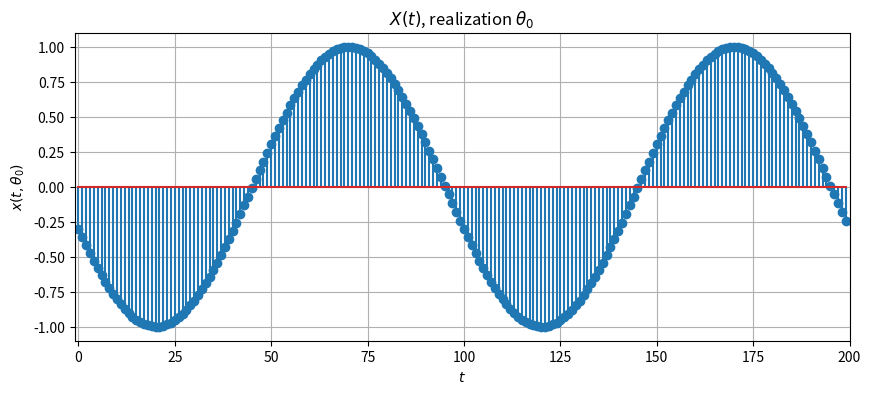
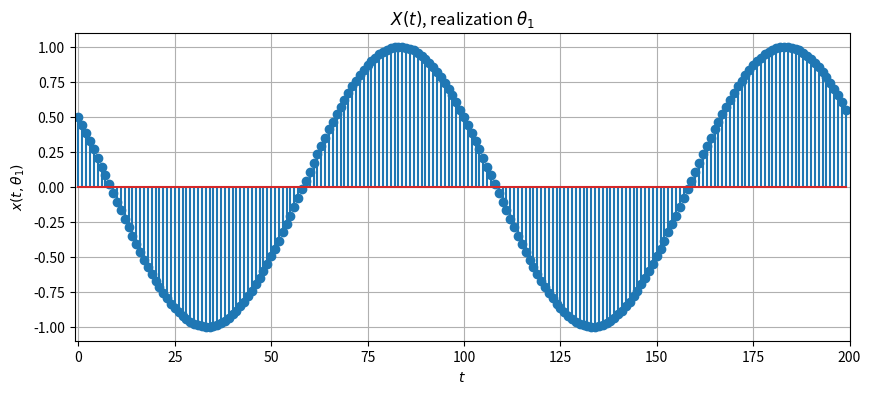
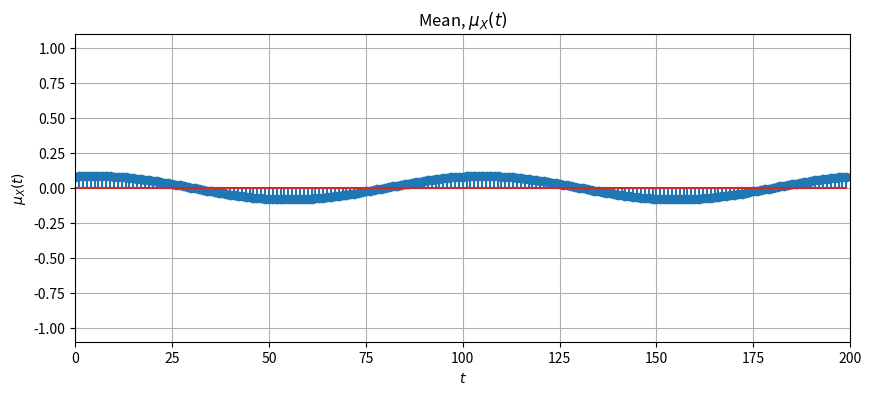
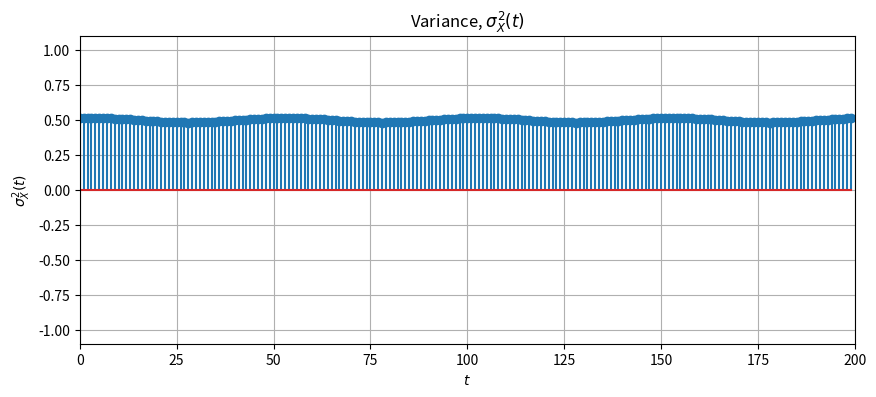
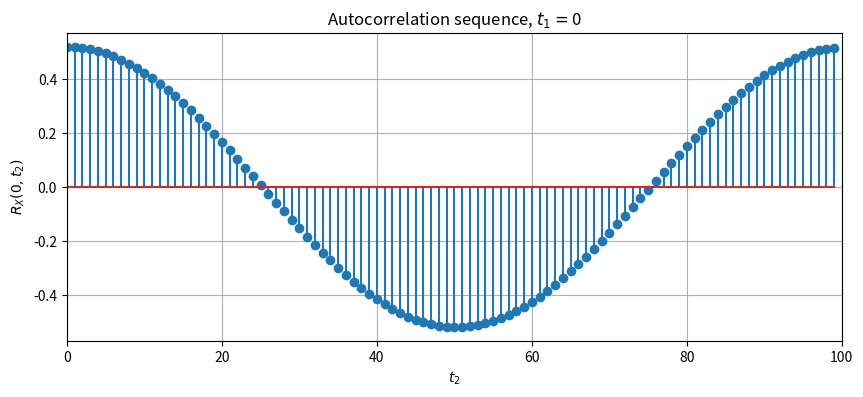
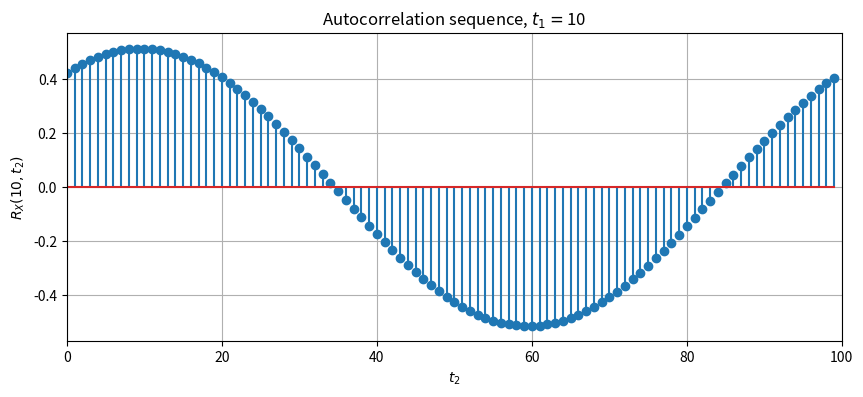
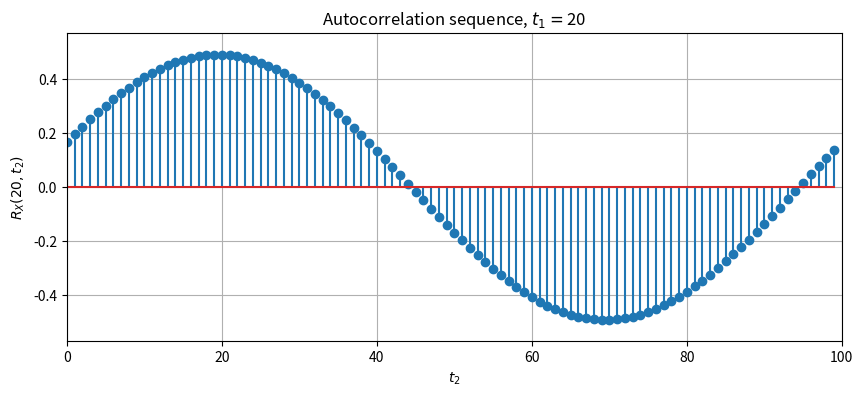
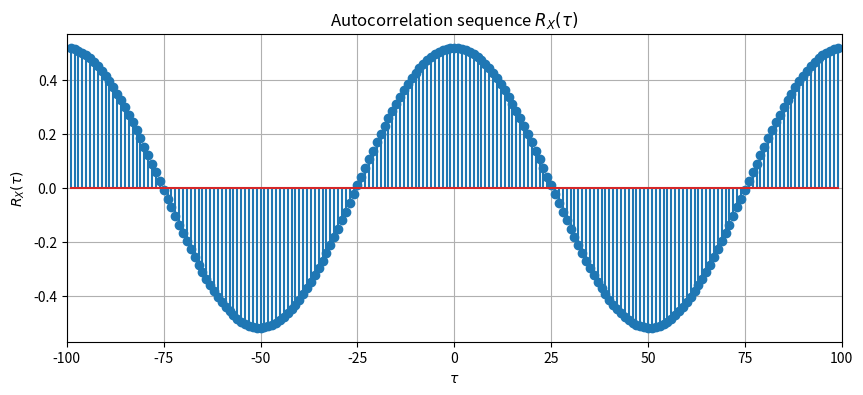
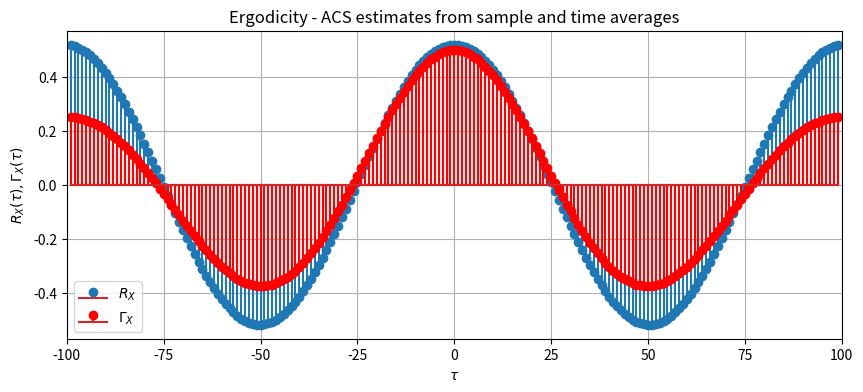
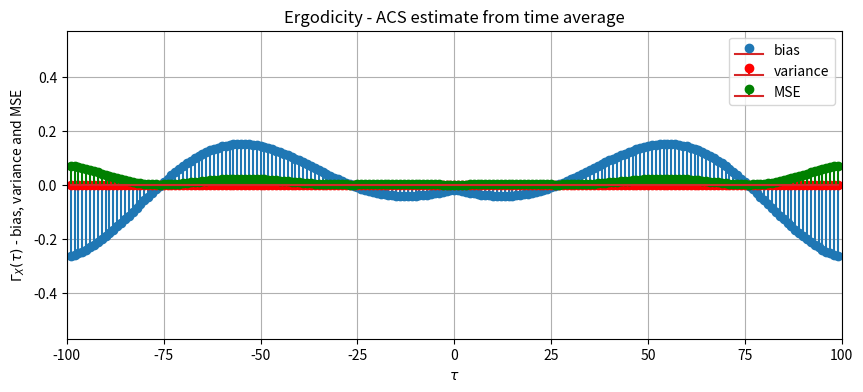
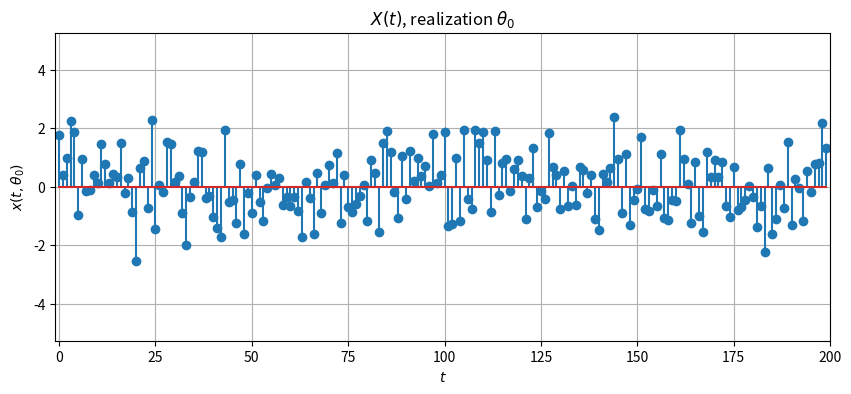
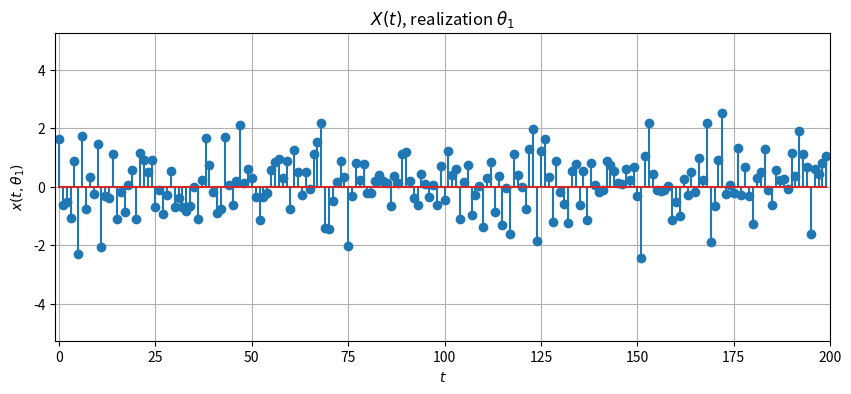

Generate these figures, in order, with matplotlib:
#%matplotlib inline
import numpy as np
import matplotlib.pyplot as plt

pi = np.pi

K = 100      # number of realizations
T = 200      # total length of signal
T0 = 100     # signal period in samples
Tplot = 200  # samples to plot
X = np.zeros((K, T))
             
# generate random realizations
for i in range(K): # same as "for i in np.arange(K):" in this case
    np.random.seed(i)
    X[i, :] = np.sin(2*pi*np.arange(T)/T0 + 2*pi*np.random.random())

Xabsmax = np.max(abs(X))

# plot two signal realizations
for i in range(2):
    plt.figure(figsize = (10, 4))
    plt.stem(X[i, range(Tplot)])
    plt.xlabel('$t$')
    plt.ylabel(r'$x(t, \theta_' + str(i) + ')$')
    plt.title(r'$X(t)$, realization $\theta_' + str(i) + '$')
    plt.axis([-1,Tplot, -1.1*Xabsmax, 1.1*Xabsmax])
    plt.grid()
    

Tval = np.arange(T)
mu = np.zeros(T)
sg2 = np.zeros(T)

mu = X.mean(axis = 0) # compute average over realizations (axis = 0)
X2 = X**2
sg2 = X2.mean(axis = 0) - mu**2

# plot mean
plt.figure(figsize = (10, 4))
plt.stem(Tval, mu)
plt.xlabel('$t$')
plt.ylabel('$\mu_X(t)$')
plt.title('Mean, $\mu_X(t)$')
plt.axis([0, T, -1.1*Xabsmax, 1.1*Xabsmax]);
plt.grid()
    
# plot variance
plt.figure(figsize = (10, 4))
plt.stem(Tval, sg2)
plt.xlabel('$t$')
plt.ylabel('$\sigma_X^2(t)$')
plt.title('Variance, $\sigma_X^2(t)$')
plt.axis([0, T, -1.1*Xabsmax, 1.1*Xabsmax]);
plt.grid()

T1 = 21   # maximum number of lags in t1
T2 = 100  # number of lags in t2

T1val = np.array([0, 10, 20])
T2val = np.arange(T2)
Rx = np.zeros((T1, T2))

for t1 in T1val:
    for t2 in T2val: # same as "for t in range(T2):" in this case
        c = 0
        for k in range(K):
            c += X[k, t1]*X[k, t2]
        Rx[t1, t2] = c/K
        
Rxabsmax = abs(Rx).max()

# plot ACS
for t1 in T1val:
    plt.figure(figsize = (10, 4))
    plt.stem(T2val, Rx[t1, :])
    plt.xlabel('$t_2$')
    plt.ylabel('$R_X(' + str(t1) + ', t_2)$')
    plt.title('Autocorrelation sequence, $t_1 = $' + str(t1))
    plt.axis([0, T2, -1.1*Rxabsmax, 1.1*Rxabsmax]);
    plt.grid()

print('>>> Lag tau = 0')
print('R_X(0, 0) = ', round(Rx[0, 0], 4))
print('R_X(10, 10) = ', round(Rx[10, 10],4))
print('R_X(20, 20) = ', round(Rx[20, 20],4))

print('>>> Lag tau = 10')
print('R_X(0, 10) = ', round(Rx[0, 10],4))
print('R_X(10, 20) = ', round(Rx[10, 20], 4))
print('R_X(20, 30) = ', round(Rx[20, 30], 4))

print('>>> Lag tau = 20')
print('R_X(0, 20) = ', round(Rx[0, 20], 4))
print('R_X(10, 30) = ', round(Rx[10, 30], 4))
print('R_X(20, 40) = ', round(Rx[20, 40], 4))


Rxtau = Rx[0, :]
Rxtau = np.concatenate((Rxtau[range(T2-1, 0, -1)], Rxtau)) # exploit even symmetry to get negative lag values
tau = np.arange(-T2+1, T2)

plt.figure(figsize = (10, 4))
plt.stem(tau, Rxtau)
plt.xlabel(r'$\tau$')
plt.ylabel(r'$R_X(\tau)$')
plt.title(r'Autocorrelation sequence $R_X(\tau)$')
plt.axis([-T2, T2, -1.1*max(abs(Rxtau)), 1.1*max(abs(Rxtau))]);
plt.grid()

m = X.mean(axis = 1)          # compute average along time (axis = 1)
Gamma = np.zeros((K, 2*T2-1))

for k in range(K):
    for i in range(-T2+1, T2):
        for t in range(max([0, -i]), min([T, T-i])):
            Gamma[k, T2-1+i] += X[k, t]*X[k, t+i]

Gamma /= T

k = 0   # chosen realization for visualization
print('m_X = ', round(m[k], 4))
print('mu_X = ', round(mu.mean(), 4))

plt.figure(figsize = (10, 4))
plt.stem(tau, Rxtau)
plt.stem(tau, Gamma[k,:], 'r')
plt.xlabel(r'$\tau$')
plt.ylabel(r'$R_X(\tau), \Gamma_X(\tau)$')
plt.title('Ergodicity - ACS estimates from sample and time averages')
plt.legend(('$R_X$', '$\Gamma_X$'))
plt.axis([-T2, T2, -1.1*max(abs(Rxtau)), 1.1*max(abs(Rxtau))]);
plt.grid()


mbias = m.mean() - mu.mean() # compute mean along realizations
mvar = m.var()               # compute variance along realizations
mmse = mbias**2 + mvar

print('bias{m_X} =', round(mbias, 4))
print('var{m_X} =', round(mvar, 4))
print('MSE{m_X} = ', round(mmse, 4))

Gammabias = Gamma.mean(axis = 0) - Rxtau
Gammavar = Gamma.var(axis = 0)
Gammamse = Gammabias**2 + Gammavar

plt.figure(figsize = (10, 4))
plt.stem(tau, Gammabias)
plt.stem(tau, Gammavar, 'r')
plt.stem(tau, Gammamse, 'g')
plt.xlabel(r'$\tau$')
plt.ylabel(r'$\Gamma_X(\tau)$ - bias, variance and MSE')
plt.title('Ergodicity - ACS estimate from time average')
plt.legend(('bias', 'variance', 'MSE'))
plt.axis([-T2, T2, -1.1*max(abs(Rxtau)), 1.1*max(abs(Rxtau))]);
plt.grid()


# generate random realizations
for i in range(100):
    np.random.seed(i)
    X[i, :] = np.random.normal(size = T)

Xabsmax = np.max(abs(X))

# plot two signal realizations
for i in range(2):
    plt.figure(figsize = (10, 4))
    plt.stem(X[i, range(Tplot)])
    plt.xlabel('$t$')
    plt.ylabel(r'$x(t, \theta_' + str(i) + ')$')
    plt.title(r'$X(t)$, realization $\theta_' + str(i) + '$')
    plt.axis([-1,Tplot, -1.1*Xabsmax, 1.1*Xabsmax])
    plt.grid()


# etc
# .
# .
# .


